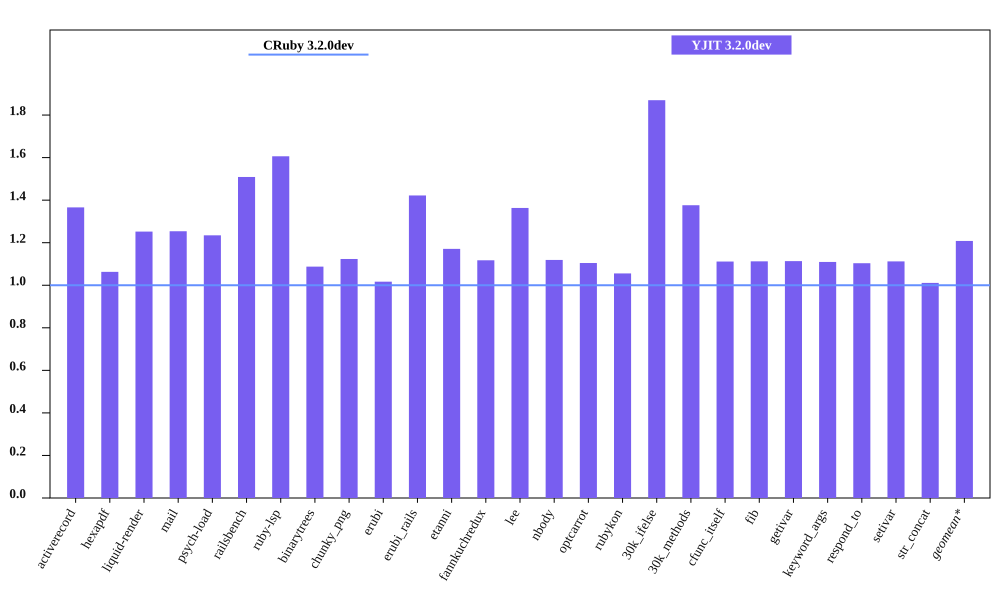

Source data for this figure (header and first rows):
bench, CRuby 3.2.0dev mem (MiB), YJIT 3.2.0dev mem (MiB), Inline Code, Outlined Code, YJIT Mem overhead
activerecord, 55.14, 75.32, 3, 3
hexapdf, 232.4, 247, 2, 2
liquid-render, 22.38, 28.02, 1, 1
mail, 41.38, 51.88, 2, 2
psych-load, 27.93, 34.48, 1, 1
railsbench, 94.68, 142.9, 6, 6
ruby-lsp, 85.87, 137.9, 6, 6
binarytrees, 22.71, 24.7, 1, 1
chunky_png, 35.09, 39.42, 1, 1
erubi, 76.77, 78.06, 1, 1
erubi_rails, 92.98, 132.2, 5, 5
etanni, 89.78, 105.1, 1, 1
fannkuchredux, 16.81, 18.79, 1, 1
lee, 25.78, 35.15, 1, 1
nbody, 16.84, 18.85, 1, 1
optcarrot, 51.16, 56.5, 1, 1
rubykon, 47.75, 50.4, 1, 1
30k_ifelse, 58.0, 108.4, 6, 6
30k_methods, 49.87, 68.63, 2, 2
cfunc_itself, 16.82, 18.7, 1, 1
fib, 16.82, 18.71, 1, 1
getivar, 16.84, 18.75, 1, 1
keyword_args, 16.83, 18.68, 1, 1
respond_to, 16.97, 18.73, 1, 1
setivar, 16.82, 18.71, 1, 1
str_concat, 90.9, 91.91, 1, 1
